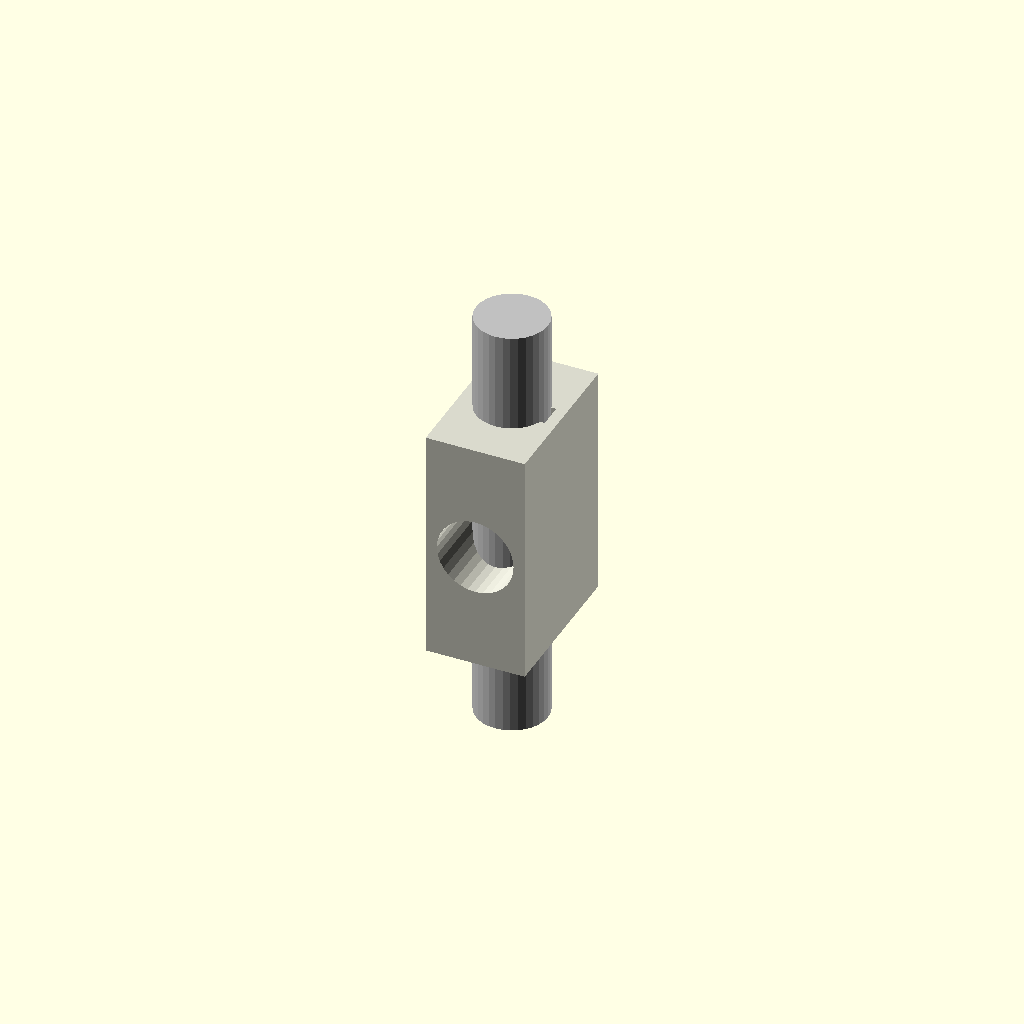
Cell 1 — every parameter at its default value.
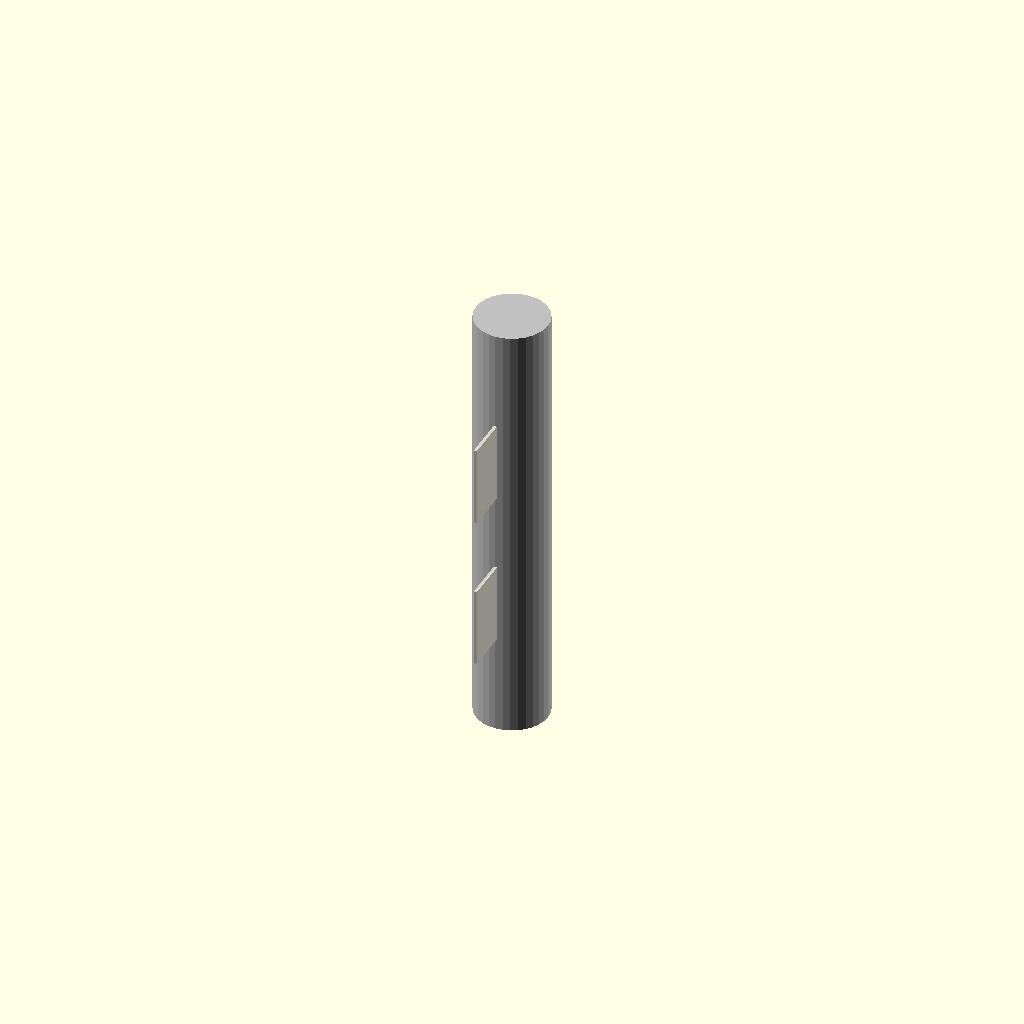
Cell 2: block_width = 0.25 (everything else at default).
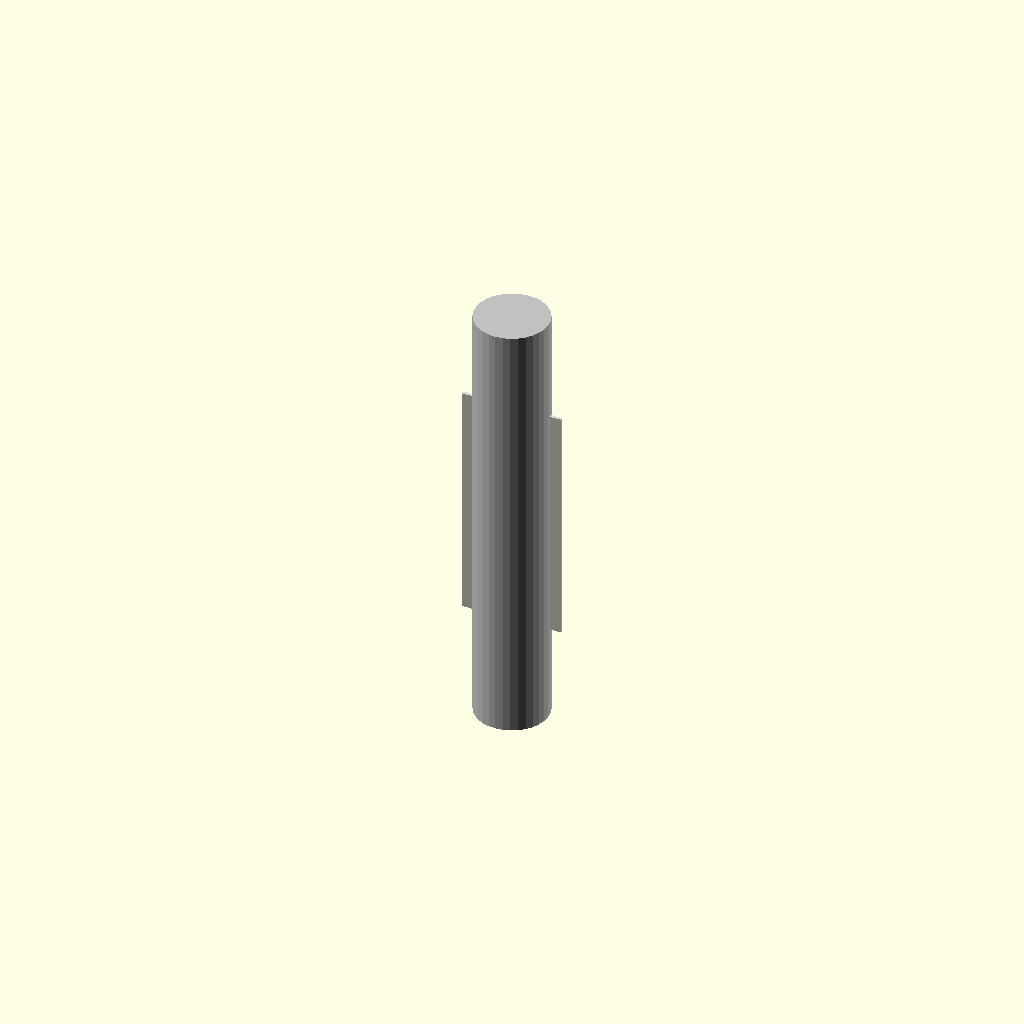
Cell 3: block_height = 0.25 (everything else at default).
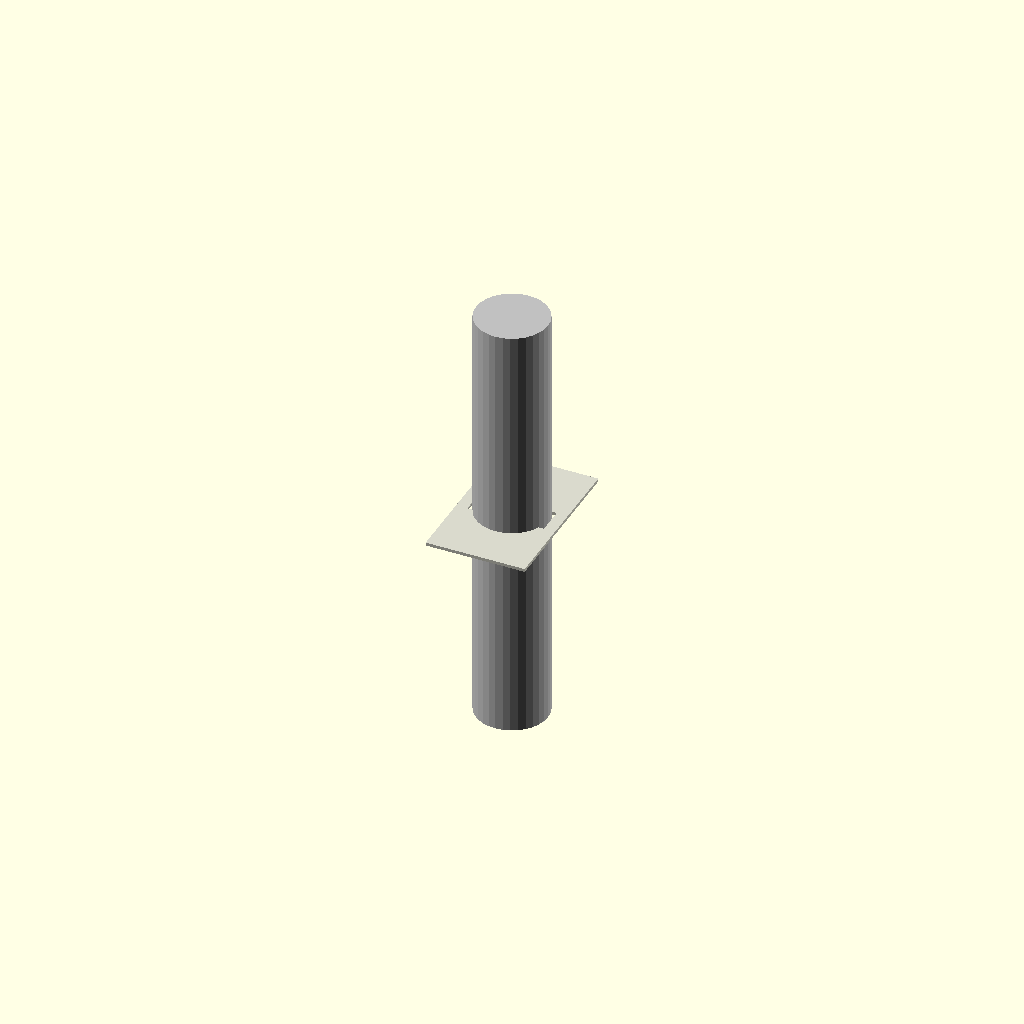
Cell 4: the same model with block_length = 0.25.
All cells are drawn from one camera (rotation 55°, 0°, 25°, orthographic, colour scheme Cornfield), so only the parameter changes between them.
The OpenSCAD source (results/nopscadlib/ablations/no_verification/scad/leadnut__LSN8x8.scad):
// Parameters
block_width = 8.0; //[4.0:16.0:0.25]
block_height = 12.75; //[6.0:25.5:0.25]
block_length = 19.0; //[10.0:38.0:0.25]
tolerance_clearance = 0.2; //[0.0:0.6:0.05]
bore_diameter = 6.0; //[2.0:10.0:0.1]
nut_capture_depth = 0.0; //[0.0:10.0:0.25]
mount_hole_count = 2; //[0:4:1]
mount_hole_diameter = 3.0; //[1.5:5.0:0.1]
mount_hole_spacing = 10.0; //[6.0:16.0:0.25]
counterbore_diameter = 5.5; //[3.5:9.0:0.1]
counterbore_depth = 2.0; //[0.5:6.0:0.1]
anti_rotation_flat_depth = 0.8; //[0.0:2.0:0.05]
anti_rotation_flat_width = 2.0; //[0.5:5.0:0.1]
edge_chamfer = 0.0; //[0.0:1.5:0.1]
edge_fillet_radius = 0.0; //[0.0:2.0:0.1]
leadscrew_diameter = 5.8; //[2.0:9.5:0.1]
leadscrew_length = 35.0; //[19.0:80.0:0.5]
overlap = 1.0; //[0.5:2.0:0.1]

// Leadscrew - detailed geometry
module leadscrew() {
  color("Silver") {
    cylinder(d=leadscrew_diameter, h=leadscrew_length, center=true, $fn=32);
  }
}

// Main block with features
module housing_block() {
  color([0.85, 0.85, 0.8]) {
    difference() {
      // Main body
      cube([block_width, block_height, block_length], center=true);
      
      // Central bore
      translate([0, 0, 0])
        rotate([90, 0, 0])
        cylinder(d=bore_diameter + tolerance_clearance, h=block_length + 2*overlap, center=true, $fn=32);
      
      // Mounting holes
      if (mount_hole_count > 0) {
        translate([0, 0, mount_hole_spacing/2])
          cylinder(d=mount_hole_diameter + tolerance_clearance, h=block_height + 2*overlap, center=true, $fn=16);
        translate([0, 0, -mount_hole_spacing/2])
          cylinder(d=mount_hole_diameter + tolerance_clearance, h=block_height + 2*overlap, center=true, $fn=16);
      }
      
      // Counterbores
      translate([0, block_height/2 - (counterbore_depth + overlap)/2, mount_hole_spacing/2])
        cylinder(d=counterbore_diameter, h=counterbore_depth + overlap, center=true, $fn=16);
      translate([0, block_height/2 - (counterbore_depth + overlap)/2, -mount_hole_spacing/2])
        cylinder(d=counterbore_diameter, h=counterbore_depth + overlap, center=true, $fn=16);
      
      // Anti-rotation feature
      translate([(bore_diameter + tolerance_clearance)/2 - (anti_rotation_flat_depth + overlap)/2, 0, 0])
        cube([anti_rotation_flat_depth + overlap, anti_rotation_flat_width, block_length + 2*overlap], center=true);
    }
  }
}

// Assembly
module assembly() {
  housing_block();
  translate([0, 0, 0]) leadscrew();
}

assembly();
Parameter table extracted from the source (name, type, default, range or options):
block_width: number, default 8, range 0.25 to 4, step 16
block_height: number, default 12.75, range 0.25 to 6, step 25.5
block_length: number, default 19, range 0.25 to 10, step 38
tolerance_clearance: number, default 0.2, range 0 to 0.05, step 0.6
bore_diameter: number, default 6, range 0.1 to 2, step 10
nut_capture_depth: number, default 0, range 0 to 0.25, step 10
mount_hole_count: number, default 2, range 0 to 1, step 4
mount_hole_diameter: number, default 3, range 0.1 to 1.5, step 5
mount_hole_spacing: number, default 10, range 0.25 to 6, step 16
counterbore_diameter: number, default 5.5, range 0.1 to 3.5, step 9
counterbore_depth: number, default 2, range 0.1 to 0.5, step 6
anti_rotation_flat_depth: number, default 0.8, range 0 to 0.05, step 2
anti_rotation_flat_width: number, default 2, range 0.1 to 0.5, step 5
edge_chamfer: number, default 0, range 0 to 0.1, step 1.5
edge_fillet_radius: number, default 0, range 0 to 0.1, step 2
leadscrew_diameter: number, default 5.8, range 0.1 to 2, step 9.5
leadscrew_length: number, default 35, range 0.5 to 19, step 80
overlap: number, default 1, range 0.1 to 0.5, step 2
